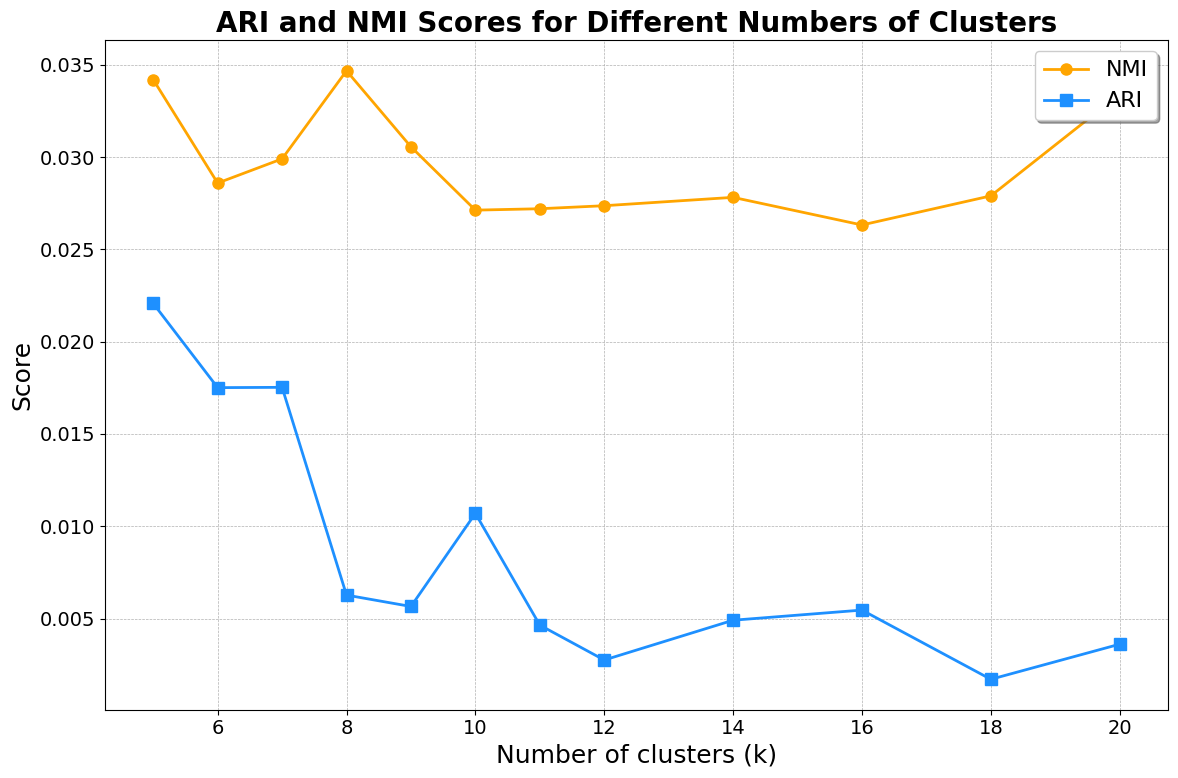

Write the Python code that produced this figure.
import matplotlib.pyplot as plt

# Data from the log
data = {
    5: {'ARI': 0.022073278546084495, 'NMI': 0.034194524164800365},
    6: {'ARI': 0.01751071575935065, 'NMI': 0.028590690310875615},
    7: {'ARI': 0.017527211453624167, 'NMI': 0.029903113234382227},
    8: {'ARI': 0.0062744544288334935, 'NMI': 0.03467381877390489},
    9: {'ARI': 0.005657587008751611, 'NMI': 0.03055552984537518},
    10: {'ARI': 0.010699671120120949, 'NMI': 0.027124584644935168},
    11: {'ARI': 0.004647723030630703, 'NMI': 0.027200454245673418},
    12: {'ARI': 0.0027575522370018426, 'NMI': 0.027364096451008398},
    14: {'ARI': 0.004913032519467589, 'NMI': 0.027817131799456427},
    16: {'ARI': 0.005462432208248151, 'NMI': 0.026320805619952634},
    18: {'ARI': 0.0017135859372402384, 'NMI': 0.027897006168741963},
    20: {'ARI': 0.0036145370887466287, 'NMI': 0.03340867295603104}
}

# Extracting the values for plotting
k_values = list(data.keys())
ari_values = [data[k]['ARI'] for k in k_values]
nmi_values = [data[k]['NMI'] for k in k_values]

# Setting font to Times New Roman
plt.rcParams["font.family"] = "Times New Roman"
plt.rcParams["font.size"] = 14

# Creating the plot with bright colors
plt.figure(figsize=(12, 8))
plt.plot(k_values, nmi_values, 'o-', color='orange', label='NMI', markersize=8, linewidth=2)
plt.plot(k_values, ari_values, 's-', color='dodgerblue', label='ARI', markersize=8, linewidth=2)
plt.xlabel('Number of clusters (k)', fontsize=18)
plt.ylabel('Score', fontsize=18)
plt.title('ARI and NMI Scores for Different Numbers of Clusters', fontsize=20, fontweight='bold')
plt.legend(fontsize=16, loc='upper right', frameon=True, shadow=True)
plt.grid(True, linestyle='--', linewidth=0.5)
plt.xticks(fontsize=14)
plt.yticks(fontsize=14)
plt.tight_layout()
plt.savefig('formal_plot_bright.png', dpi=300)
plt.show()

